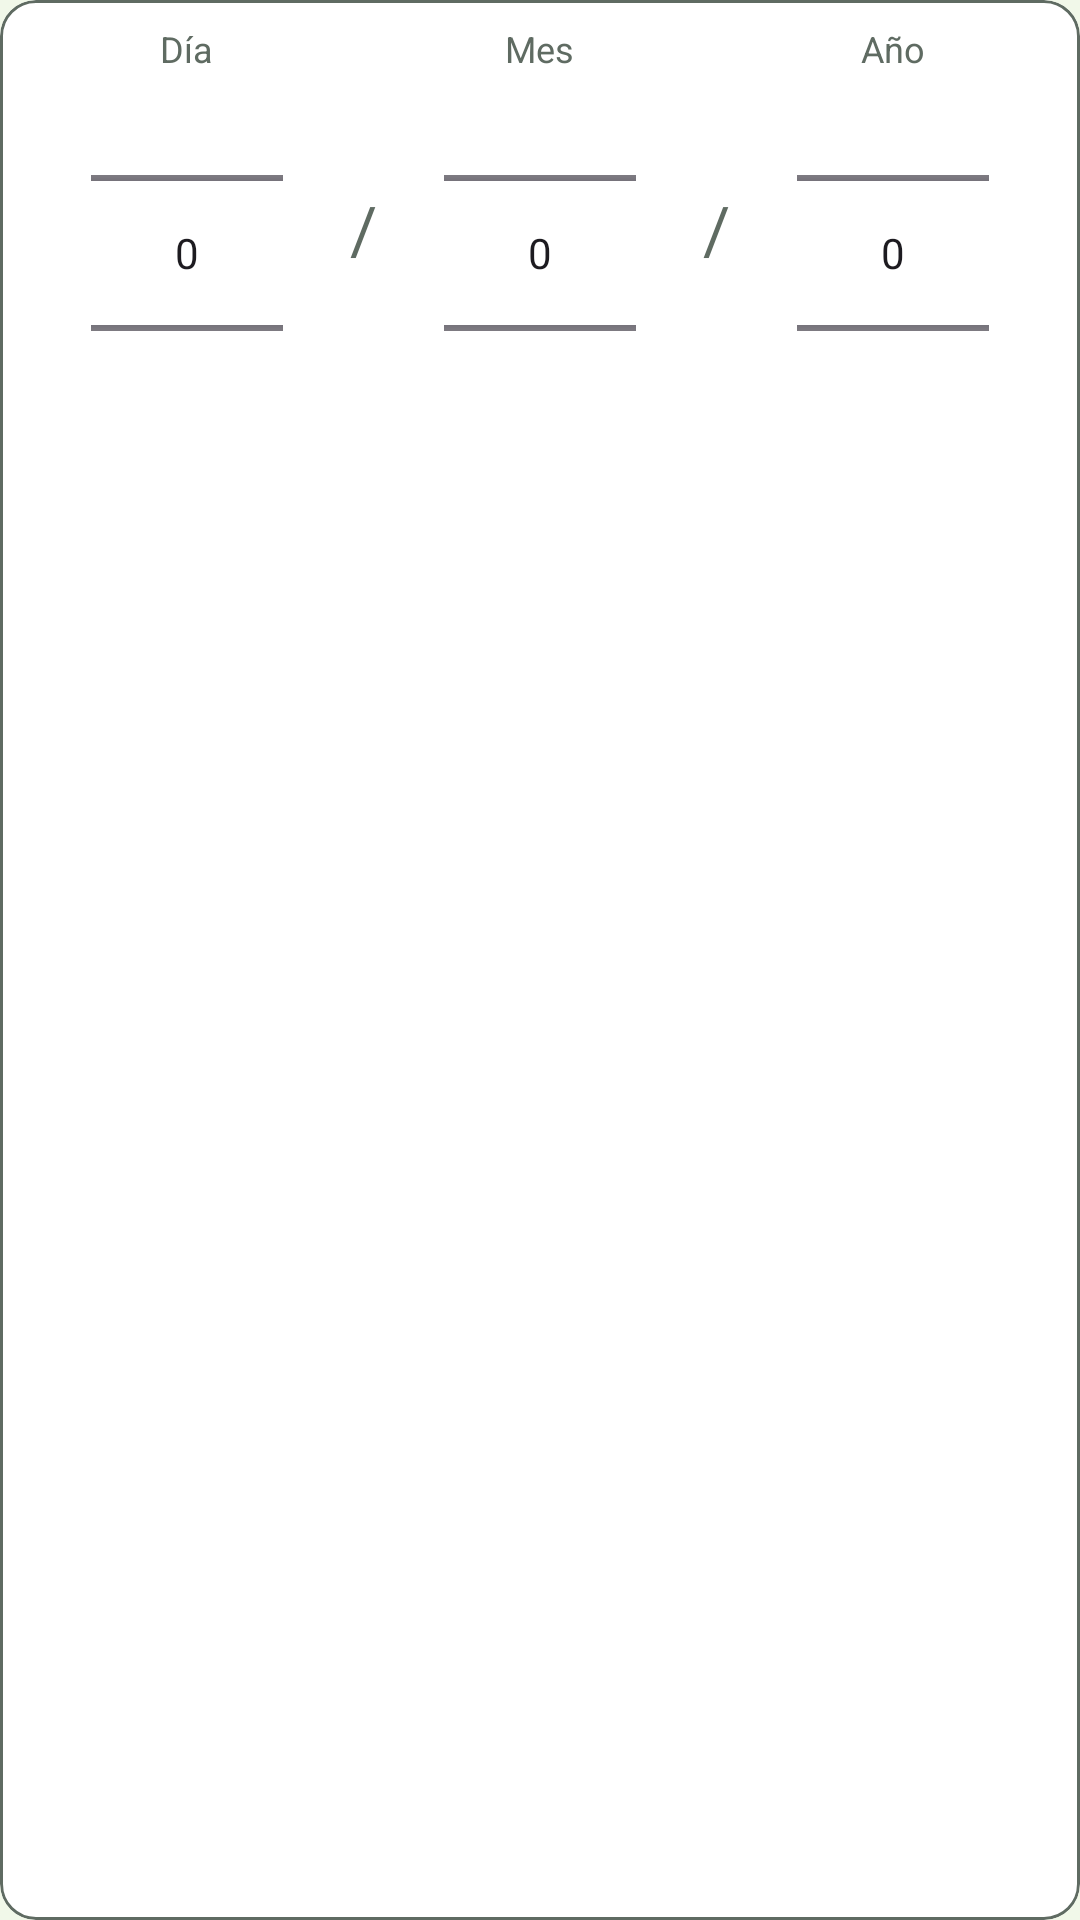

The Android layout XML behind this screen, and the referenced resources:
<!-- AndroidManifest.xml: application theme Theme.PlagueID -->
<!-- res/layout/layout_birthdate_wheels.xml -->
<?xml version="1.0" encoding="utf-8"?>
<com.google.android.material.card.MaterialCardView xmlns:android="http://schemas.android.com/apk/res/android"
    xmlns:app="http://schemas.android.com/apk/res-auto"
    android:layout_width="match_parent"
    android:layout_height="wrap_content"
    app:cardCornerRadius="12dp"
    app:cardElevation="0dp"
    app:strokeColor="@color/text_muted"
    app:strokeWidth="1dp"
    app:cardBackgroundColor="@color/white">

    <LinearLayout
        android:layout_width="match_parent"
        android:layout_height="wrap_content"
        android:orientation="horizontal"
        android:gravity="center"
        android:padding="8dp">

        <LinearLayout
            android:layout_width="0dp"
            android:layout_height="wrap_content"
            android:layout_weight="1"
            android:orientation="vertical"
            android:gravity="center">

            <TextView
                android:layout_width="wrap_content"
                android:layout_height="wrap_content"
                android:text="@string/day_label"
                android:textColor="@color/text_muted"
                android:textSize="12sp" />

            <NumberPicker
                android:id="@+id/dayPicker"
                android:layout_width="wrap_content"
                android:layout_height="120dp" />
        </LinearLayout>

        <TextView
            android:layout_width="wrap_content"
            android:layout_height="wrap_content"
            android:text="/"
            android:textColor="@color/text_muted"
            android:textSize="22sp" />

        <LinearLayout
            android:layout_width="0dp"
            android:layout_height="wrap_content"
            android:layout_weight="1"
            android:orientation="vertical"
            android:gravity="center">

            <TextView
                android:layout_width="wrap_content"
                android:layout_height="wrap_content"
                android:text="@string/month_label"
                android:textColor="@color/text_muted"
                android:textSize="12sp" />

            <NumberPicker
                android:id="@+id/monthPicker"
                android:layout_width="wrap_content"
                android:layout_height="120dp" />
        </LinearLayout>

        <TextView
            android:layout_width="wrap_content"
            android:layout_height="wrap_content"
            android:text="/"
            android:textColor="@color/text_muted"
            android:textSize="22sp" />

        <LinearLayout
            android:layout_width="0dp"
            android:layout_height="wrap_content"
            android:layout_weight="1"
            android:orientation="vertical"
            android:gravity="center">

            <TextView
                android:layout_width="wrap_content"
                android:layout_height="wrap_content"
                android:text="@string/year_label"
                android:textColor="@color/text_muted"
                android:textSize="12sp" />

            <NumberPicker
                android:id="@+id/yearPicker"
                android:layout_width="wrap_content"
                android:layout_height="120dp" />
        </LinearLayout>
    </LinearLayout>
</com.google.android.material.card.MaterialCardView>
<!-- resources referenced by this layout -->
<resources>
  <color name="text_muted">#FF5F6B62</color>
  <color name="white">#FFFFFFFF</color>
  <string name="day_label">Día</string>
  <string name="month_label">Mes</string>
  <string name="year_label">Año</string>
  <style name="Theme.PlagueID" parent="Theme.Material3.Light.NoActionBar">
          <item name="colorPrimary">@color/leaf_green</item>
          <item name="colorPrimaryVariant">@color/leaf_dark</item>
          <item name="colorOnPrimary">@color/white</item>
          <item name="colorSecondary">@color/leaf_light</item>
          <item name="android:windowBackground">@color/leaf_pale</item>
          <item name="android:statusBarColor">@color/leaf_dark</item>
          <item name="android:navigationBarColor">@color/leaf_pale</item>
          <item name="android:textColor">@color/on_surface</item>
          <item name="android:textColorHint">@color/text_muted</item>
      </style>
  <color name="leaf_green">#FF2E7D32</color>
  <color name="leaf_dark">#FF1B5E20</color>
  <color name="leaf_light">#FF8BC34A</color>
  <color name="leaf_pale">#FFF1F8E9</color>
  <color name="on_surface">#FF1B1B1B</color>
</resources>
